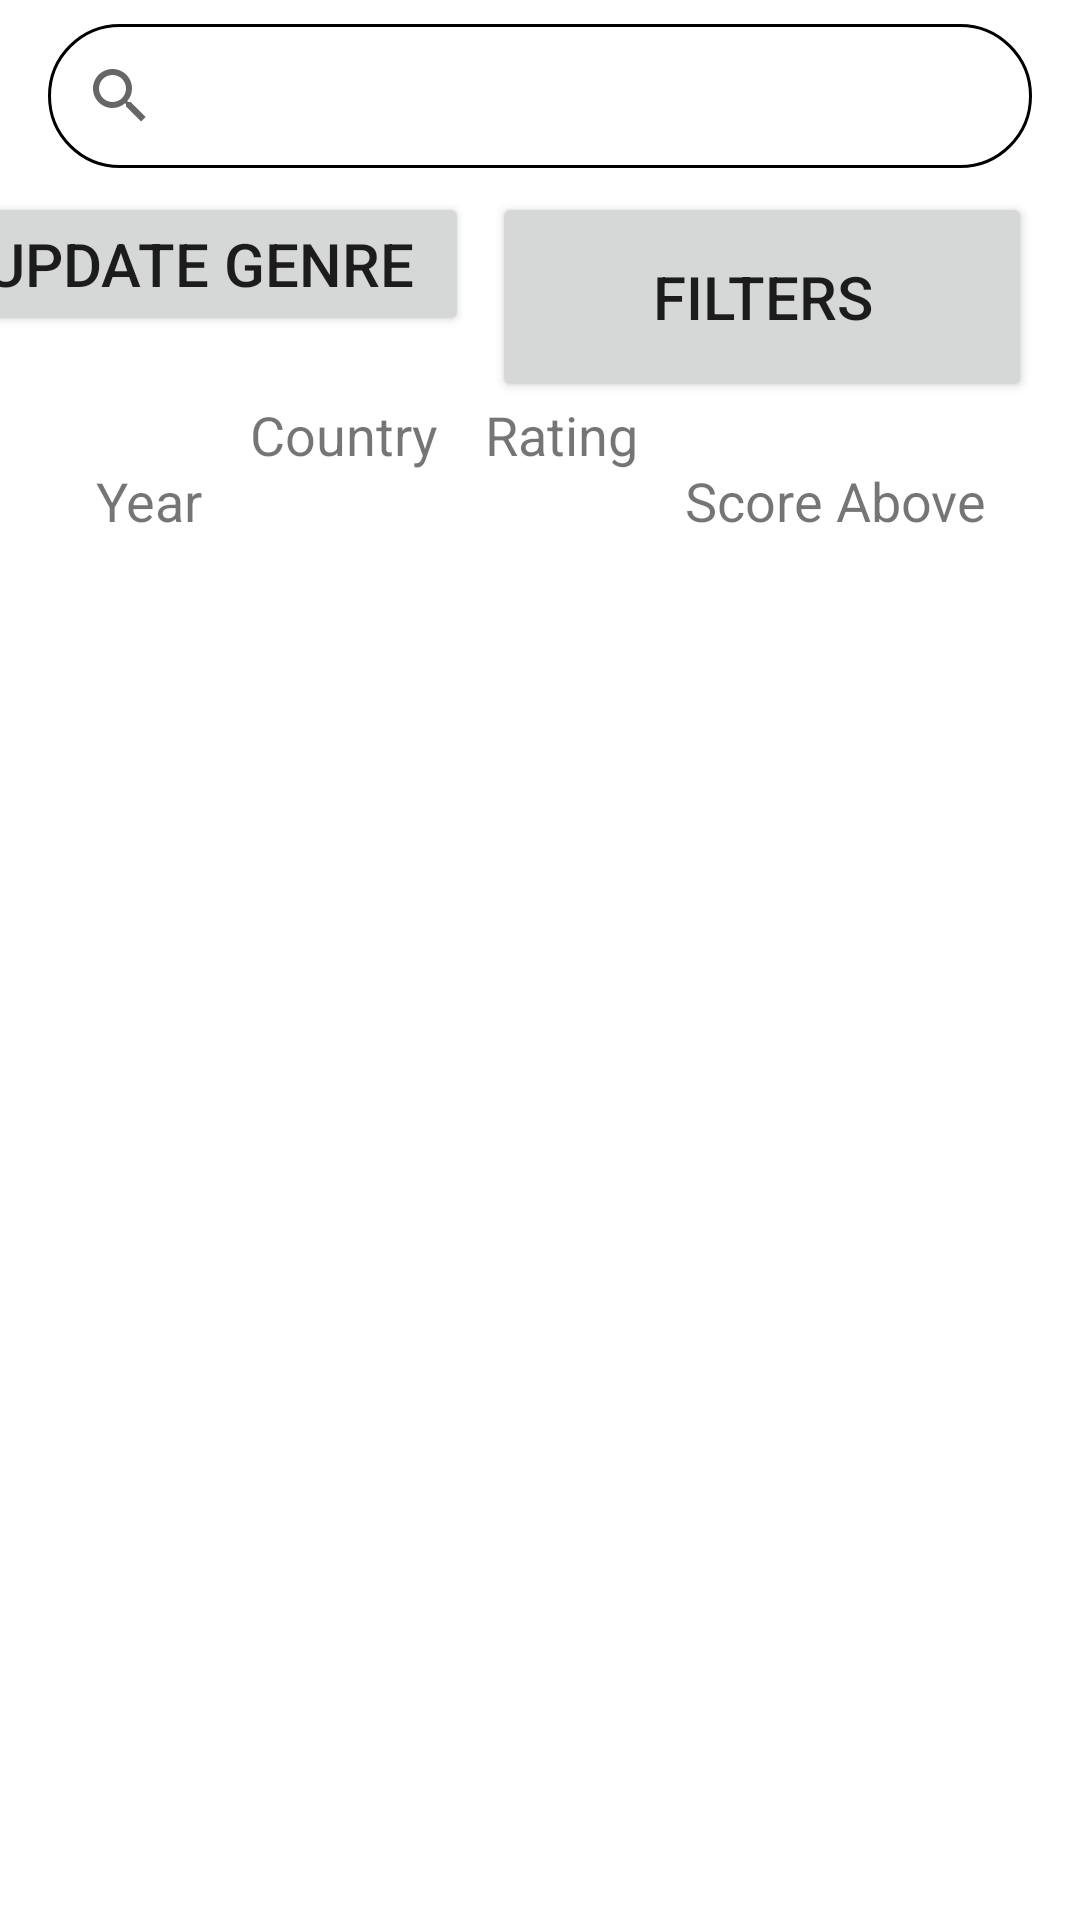

Write the Android layout XML for this screen, with the resource values it uses.
<!-- AndroidManifest.xml: application theme Theme.MovieGuide -->
<!-- res/layout/activity_movie_search.xml -->
<?xml version="1.0" encoding="utf-8"?>
<androidx.constraintlayout.widget.ConstraintLayout xmlns:android="http://schemas.android.com/apk/res/android"
    xmlns:app="http://schemas.android.com/apk/res-auto"
    xmlns:tools="http://schemas.android.com/tools"
    android:layout_width="match_parent"
    android:layout_height="match_parent"
    tools:context=".Presentation.MovieSearchActivity">

    <SearchView
        android:id="@+id/seaMovTextInput"
        android:layout_width="match_parent"
        android:layout_height="wrap_content"
        android:layout_marginStart="16dp"
        android:layout_marginTop="8dp"
        android:layout_marginEnd="16dp"
        android:background="@drawable/background"
        android:queryHint="@string/search_bar_hint"
        android:textSize="24sp"
        app:layout_constraintEnd_toEndOf="parent"
        app:layout_constraintStart_toStartOf="parent"
        app:layout_constraintTop_toTopOf="parent" />

    <com.google.android.material.textfield.TextInputLayout
        android:id="@+id/seaMovSelectGenreDropdown"
        style="@style/Widget.MaterialComponents.TextInputLayout.OutlinedBox.ExposedDropdownMenu"
        android:layout_width="0dp"
        android:layout_height="70dp"
        android:layout_marginStart="16dp"
        android:layout_marginTop="8dp"
        app:layout_constraintEnd_toStartOf="@+id/seaMovUpdateGenButton"
        app:layout_constraintHorizontal_bias="0.5"
        app:layout_constraintStart_toStartOf="parent"
        app:layout_constraintTop_toBottomOf="@+id/seaMovTextInput">

        <AutoCompleteTextView
            android:id="@+id/seaMovSelGenItem"
            android:layout_width="match_parent"
            android:layout_height="match_parent"
            android:inputType="none"
            android:text="@string/category"
            android:textColor="#000000"
            android:textSize="20sp" />

    </com.google.android.material.textfield.TextInputLayout>

    <Button
        android:id="@+id/seaMovUpdateGenButton"
        android:layout_width="180dp"
        android:layout_height="wrap_content"
        android:layout_marginStart="8dp"
        android:layout_marginTop="8dp"
        android:layout_marginEnd="8dp"
        android:onClick="genreButton"
        android:text="@string/update_genre_button"
        android:textSize="20sp"
        app:layout_constraintEnd_toStartOf="@+id/seaMovFilterButton"
        app:layout_constraintHorizontal_bias="0.5"
        app:layout_constraintStart_toEndOf="@+id/seaMovSelectGenreDropdown"
        app:layout_constraintTop_toBottomOf="@+id/seaMovTextInput" />

    <Button
        android:id="@+id/seaMovFilterButton"
        android:layout_width="180dp"
        android:layout_height="70dp"
        android:layout_marginTop="8dp"
        android:layout_marginEnd="16dp"
        android:onClick="launchMovieFilters"
        android:text="@string/filters"
        android:textSize="20sp"
        app:layout_constraintEnd_toEndOf="parent"
        app:layout_constraintHorizontal_bias="0.5"
        app:layout_constraintStart_toEndOf="@+id/seaMovUpdateGenButton"
        app:layout_constraintTop_toBottomOf="@+id/seaMovTextInput" />

    <TextView
        android:id="@+id/seaMovDateText"
        android:layout_width="wrap_content"
        android:layout_height="50dp"
        android:layout_marginStart="32dp"
        android:layout_marginTop="8dp"
        android:gravity="center"
        android:text="@string/year"
        android:textSize="18sp"
        app:layout_constraintStart_toStartOf="parent"
        app:layout_constraintTop_toBottomOf="@+id/seaMovSelectGenreDropdown" />

    <TextView
        android:id="@+id/seaMovCountryText"
        android:layout_width="wrap_content"
        android:layout_height="50dp"
        android:layout_marginTop="8dp"
        android:gravity="center"
        android:text="@string/countrySearch"
        android:textSize="18sp"
        app:layout_constraintEnd_toStartOf="@+id/seaMovRatingText"
        app:layout_constraintHorizontal_bias="0.5"
        app:layout_constraintStart_toEndOf="@+id/seaMovDateText"
        app:layout_constraintTop_toBottomOf="@+id/seaMovUpdateGenButton" />

    <TextView
        android:id="@+id/seaMovRatingText"
        android:layout_width="wrap_content"
        android:layout_height="50dp"
        android:layout_marginTop="8dp"
        android:gravity="center"
        android:text="@string/ratingShort"
        android:textSize="18sp"
        app:layout_constraintEnd_toStartOf="@+id/seaMovScoreText"
        app:layout_constraintHorizontal_bias="0.5"
        app:layout_constraintStart_toEndOf="@+id/seaMovCountryText"
        app:layout_constraintTop_toBottomOf="@+id/seaMovUpdateGenButton" />

    <TextView
        android:id="@+id/seaMovScoreText"
        android:layout_width="wrap_content"
        android:layout_height="50dp"
        android:layout_marginTop="8dp"
        android:layout_marginEnd="16dp"
        android:gravity="center"
        android:text="@string/scoreAbove"
        android:textSize="18sp"
        app:layout_constraintEnd_toEndOf="parent"
        app:layout_constraintHorizontal_bias="0.5"
        app:layout_constraintStart_toEndOf="@+id/seaMovRatingText"
        app:layout_constraintTop_toBottomOf="@+id/seaMovFilterButton" />

    <androidx.recyclerview.widget.RecyclerView
        android:id="@+id/seaMovRecyclerView"
        android:layout_width="0dp"
        android:layout_height="0dp"
        android:layout_marginStart="16dp"
        android:layout_marginTop="8dp"
        android:layout_marginEnd="16dp"
        android:layout_marginBottom="8dp"
        app:layout_constraintBottom_toBottomOf="parent"
        app:layout_constraintEnd_toEndOf="parent"
        app:layout_constraintStart_toStartOf="parent"
        app:layout_constraintTop_toBottomOf="@+id/seaMovDateText" />

</androidx.constraintlayout.widget.ConstraintLayout>
<!-- resources referenced by this layout -->
<resources>
  <!-- drawable background (drawable) -->
  <?xml version="1.0" encoding="utf-8"?>
  <shape xmlns:android="http://schemas.android.com/apk/res/android"
      android:padding="12dp"
      android:shape="rectangle" >
      <solid android:color="#FFFFFF" />
      <stroke
          android:width="1dp"
          android:color="#000000" />
      <corners android:radius="32dp" />
  </shape>
  <string name="category">Categories</string>
  <string name="countrySearch">Country</string>
  <string name="filters">Filters</string>
  <string name="ratingShort">Rating</string>
  <string name="scoreAbove">Score Above</string>
  <string name="search_bar_hint">Enter the name of the Movie</string>
  <string name="update_genre_button">Update Genre</string>
  <string name="year">Year</string>
  <style name="Theme.MovieGuide" parent="Theme.MaterialComponents.DayNight.DarkActionBar">
          
          <item name="colorPrimary">@color/blue</item>
          <item name="colorPrimaryVariant">@color/purple_700</item>
          <item name="colorOnPrimary">@color/white</item>
          
          <item name="colorSecondary">@color/teal_200</item>
          <item name="colorSecondaryVariant">@color/teal_700</item>
          <item name="colorOnSecondary">@color/black</item>
          
          <item name="android:statusBarColor" tools:targetApi="l">?attr/colorPrimaryVariant</item>
          
      </style>
  <color name="blue">#5073DA</color>
  <color name="purple_700">#FF3700B3</color>
  <color name="white">#FFFFFFFF</color>
  <color name="teal_200">#FF03DAC5</color>
  <color name="teal_700">#FF018786</color>
  <color name="black">#FF000000</color>
</resources>
